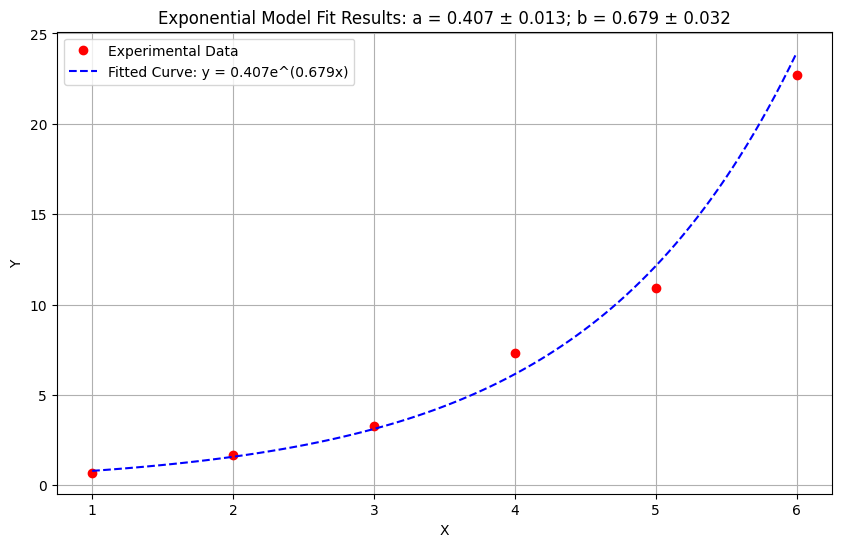

Generate this figure with matplotlib:
import numpy as np
import matplotlib.pyplot as plt
from scipy import stats

# Set font for English display
plt.rcParams['font.sans-serif'] = ['Arial']  # Use Arial for English labels
plt.rcParams['axes.unicode_minus'] = False  # Ensure minus signs are displayed correctly

# Given data points
x_data = np.array([1, 2, 3, 4, 5, 6])
y_data = np.array([0.7, 1.7, 3.3, 7.3, 10.9, 22.7])

# Step 1: Take the natural logarithm of y
y_log = np.log(y_data)

# Step 2: Perform linear regression (y_log = intercept + slope * x)
slope, intercept, r_value, p_value, std_err = stats.linregress(x_data, y_log)

# Step 3: Extract a and b from the regression result
b_fit = slope
a_fit = np.exp(intercept)

# Calculate uncertainties in parameters (from std_err)
a_err = a_fit * std_err  # Error in a is e^intercept * std_err
b_err = std_err          # The standard error of the slope is the uncertainty in b

# Display fitted parameters and their uncertainties
print(f"Fitted parameters: a = {a_fit:.3f} ± {a_err:.3f}")
print(f"                b = {b_fit:.3f} ± {b_err:.3f}")

# Generate the fitted curve for smooth plotting
x_fit = np.linspace(1, 6, 100)
y_fit = a_fit * np.exp(b_fit * x_fit)

# Plot the results
plt.figure(figsize=(10, 6))
plt.plot(x_data, y_data, 'o', label='Experimental Data', color='red')
plt.plot(x_fit, y_fit, '--', label=f'Fitted Curve: y = {a_fit:.3f}e^({b_fit:.3f}x)', color='blue')
plt.xlabel('X')
plt.ylabel('Y')
plt.title(f'Exponential Model Fit Results: a = {a_fit:.3f} ± {a_err:.3f}; b = {b_fit:.3f} ± {b_err:.3f}')
plt.legend()
plt.grid(True)
plt.show()
